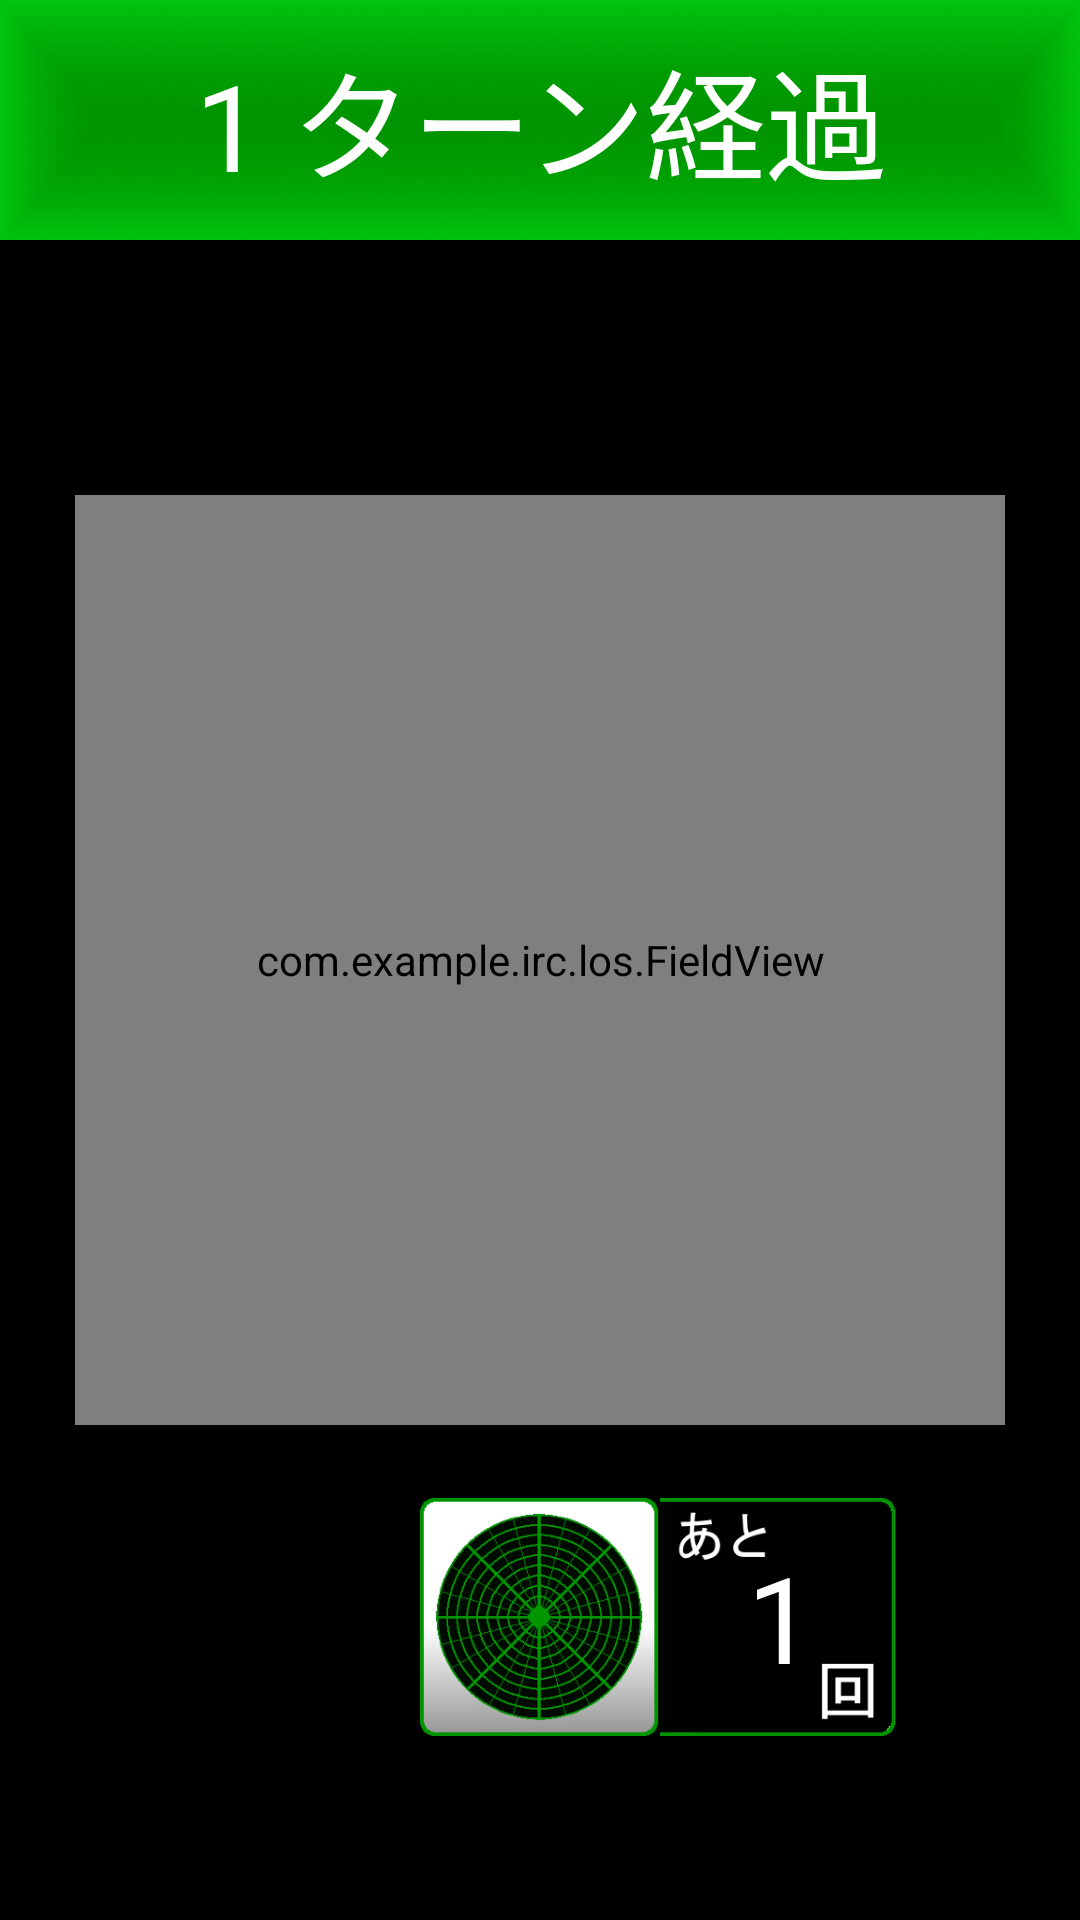

This screen was rendered from an Android layout file. Write that file and the resources it references.
<!-- AndroidManifest.xml: application theme Theme.AppCompat.Translucent -->
<!-- res/layout/activity_play.xml -->
<?xml version="1.0" encoding="utf-8"?>

<RelativeLayout xmlns:android="http://schemas.android.com/apk/res/android"
    xmlns:tools="http://schemas.android.com/tools"
    android:layout_width="match_parent"
    android:layout_height="match_parent"
    android:background="#ff000000"
    android:id="@+id/mR"
    tools:context="com.example.irc.los.Play">

    <ImageView
        android:layout_width="match_parent"
        android:layout_height="@dimen/hirotab2"
        android:background="@drawable/turn"
        android:layout_centerHorizontal="true"
        android:layout_alignParentTop="true"
        android:layout_alignParentStart="true"
        android:id="@+id/bgturn"/>
    <TextView
        android:layout_width="match_parent"
        android:layout_height="@dimen/hirotab2"
        android:text=" 1 ターン経過 "
        android:textColor="#ffffff"
        android:textSize="40sp"
        android:layout_centerHorizontal="true"
        android:gravity="center"
        android:textAlignment="gravity"
        android:id="@+id/turn"/>
    
    <com.example.irc.los.FieldView
        android:layout_width="@dimen/hirotab"
        android:layout_height="@dimen/hirotab"
        android:layout_centerHorizontal="true"
        android:layout_centerVertical="true"
        android:id="@+id/mField"/>

    <Button
        android:layout_width="@dimen/hirotab2"
        android:layout_height="@dimen/hirotab2"
        android:background="@drawable/sonar"
        android:onClick="sonarButton"
        android:layout_below="@+id/mField"
        android:layout_centerHorizontal="true"
        android:layout_marginTop="24dp"
        android:id="@+id/sonar"/>
    <TextView
        android:layout_width="@dimen/hirotab2"
        android:layout_height="@dimen/hirotab2"
        android:background="@drawable/limit_number"
        android:onClick="sonarButton"
        android:id="@+id/sonarLimit"
        android:layout_alignTop="@+id/sonar"
        android:layout_toEndOf="@+id/sonar"
        android:text="1"
        android:textSize="40sp"
        android:textColor="#ffffff"
        android:textAlignment="gravity"
        android:gravity="center"
        />

</RelativeLayout>
<!-- resources referenced by this layout -->
<resources>
  <dimen name="hirotab">310dp</dimen>
  <dimen name="hirotab2">80dp</dimen>
  <!-- drawable limit_number: png bitmap (drawable, 4644 bytes) -->
  <!-- drawable sonar: png bitmap (drawable, 46939 bytes) -->
  <!-- drawable turn: png bitmap (drawable, 13487 bytes) -->
  <style name="Theme.AppCompat.Translucent" parent="Base.Theme.AppCompat.Light.DarkActionBar">
          <item name="android:windowFullscreen">true</item>
          <item name="android:windowContentOverlay">@null</item>
      </style>
</resources>
